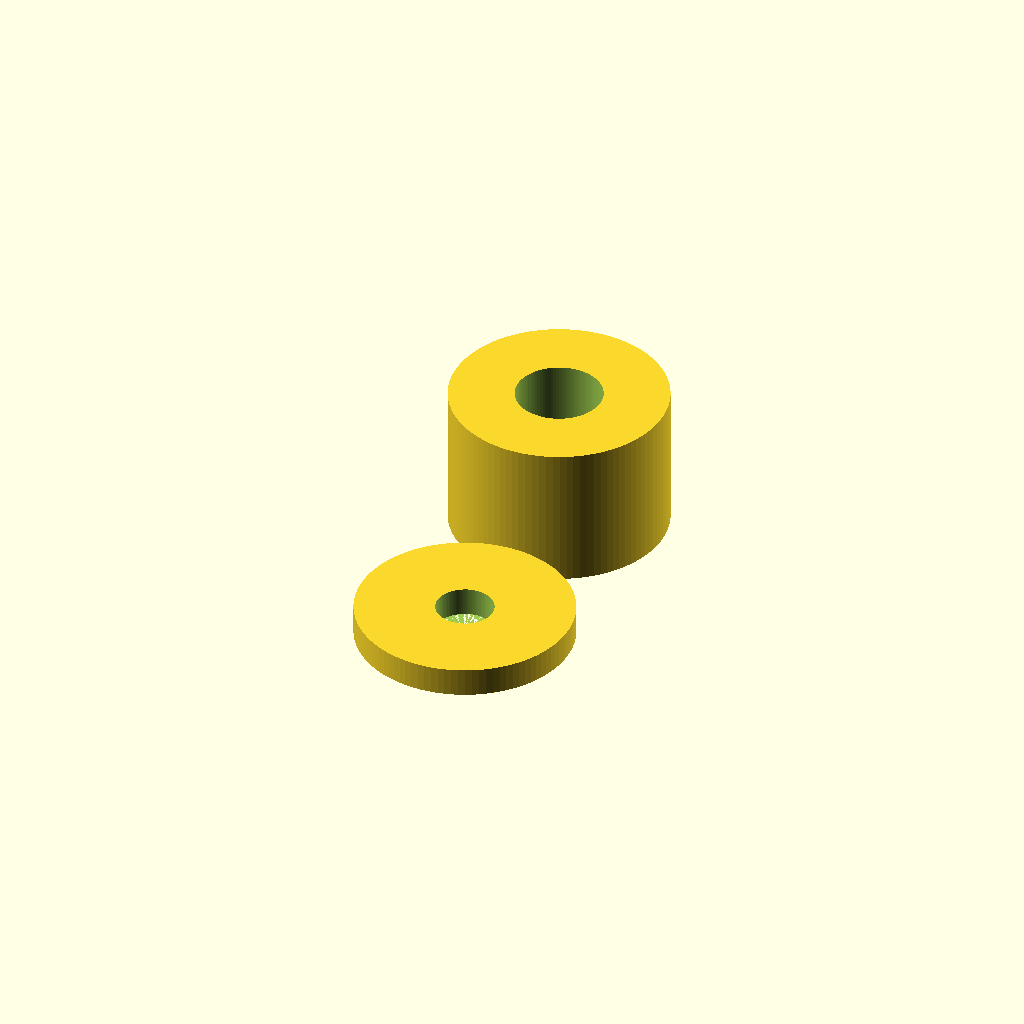
Cell 1: rendered with the file's own defaults.
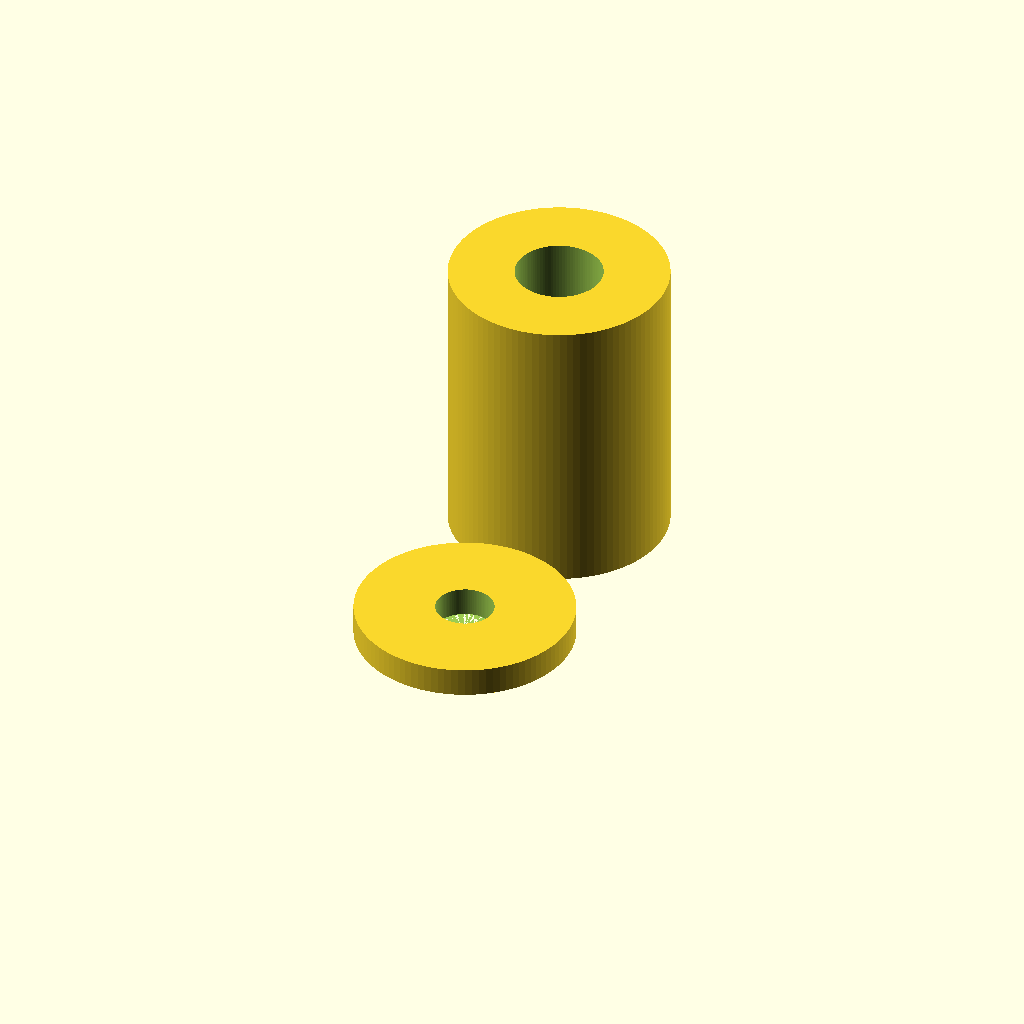
Cell 2: ref_height = 0.5 (everything else at default).
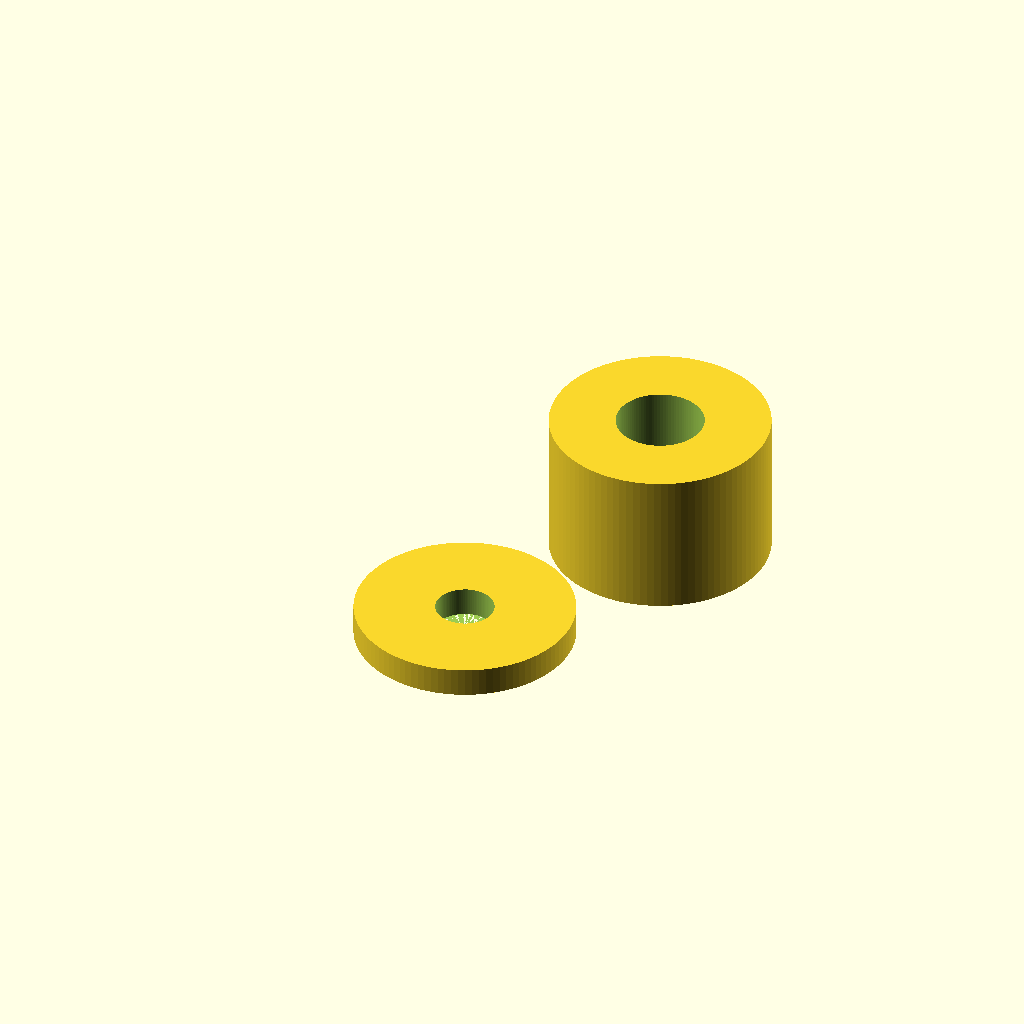
Cell 3: main_center_x = 0.375 (everything else at default).
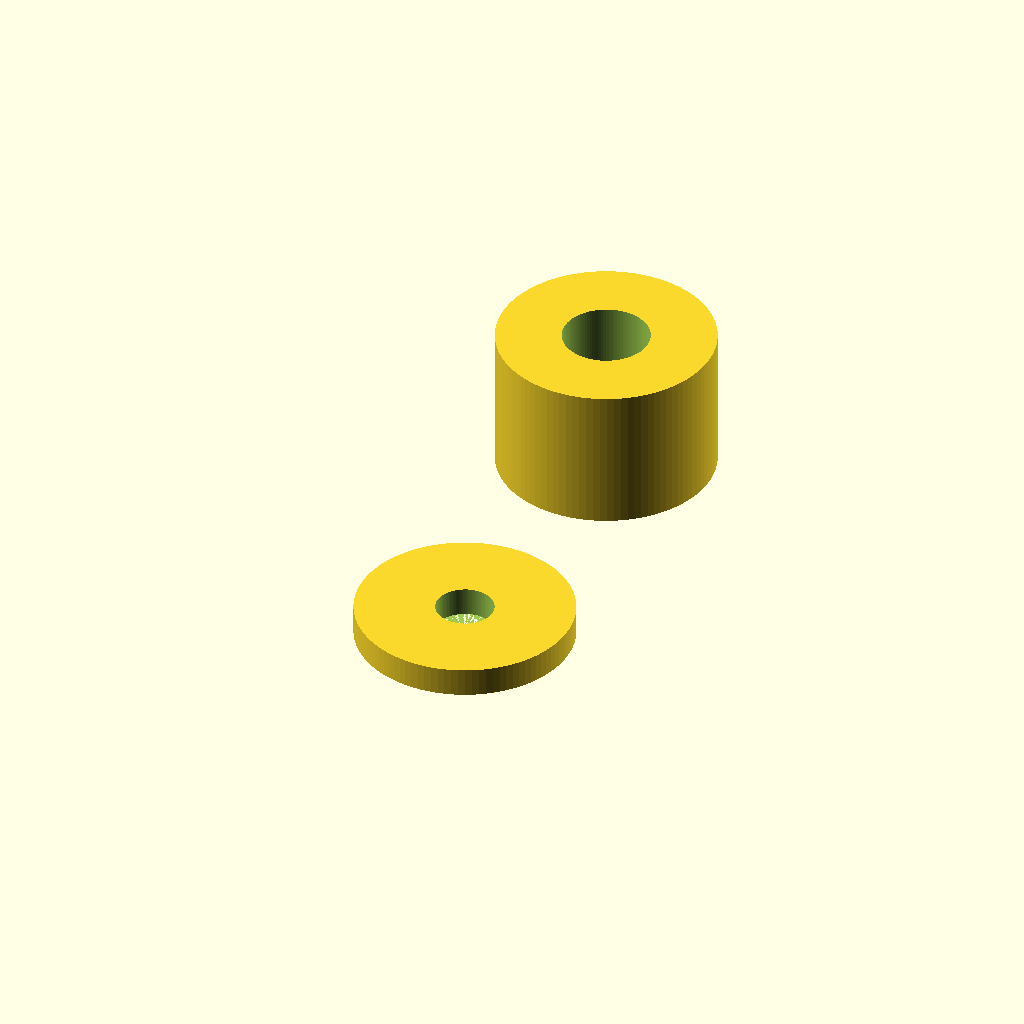
Cell 4 — main_center_y set to 0.375, the other parameters unchanged.
One fixed orthographic camera (rotation 55°, 0°, 25°; colour scheme Cornfield) for every cell.
The OpenSCAD source (projects/p3d-bench/demo/runs/text2cad_0007_00073878_parametric_openscad_doubao-reason/generated.scad):
// Global resolution for smooth curved surfaces
$fn = 100;

// ==============================
// PARAMETRIC DIMENSION DEFINITIONS
// ==============================
// Base reference dimensions
ref_length = 0.375;   // X-axis reference span
ref_width = 0.375;    // Y-axis reference span
ref_height = 0.25;    // Z-axis max height of main sleeve

// Main annular sleeve parameters
main_center_x = 0.1875;   // X position of main cylinder center
main_center_y = 0.1875;   // Y position of main cylinder center
main_outer_r = 0.1875;    // Outer radius of main sleeve
main_bore_r = 0.075;      // Inner through bore radius of main sleeve
main_height = ref_height; // Total height of main sleeve

// Shallow annular tab parameters
tab_center_x = 0.1875;    // X position of tab center
tab_center_y = -0.1875;   // Y position of tab center
tab_outer_r = 0.1875;     // Outer radius of tab
tab_bore_r = 0.05;        // Inner through bore radius of tab
tab_height = 0.05;        // Height of shallow tab (lower than main sleeve)

// Underside recess cut parameters
recess_center_x = main_center_x;
recess_center_y = main_center_y;
recess_r = 0.075;         // Radius of underside recess
recess_depth = 0.125;     // Depth of recess measured up from base (Z=0)

// ==============================
// REUSABLE MODULE DEFINITIONS
// ==============================
// Annular (hollow) cylinder module
module annular_cylinder(height, outer_r, inner_r, center = false) {
    difference() {
        // Outer solid cylinder
        cylinder(h = height, r = outer_r, center = center);
        // Inner through bore (extra height to ensure complete cut)
        cylinder(h = height + 0.1, r = inner_r, center = center);
    }
}

// ==============================
// MAIN MODEL ASSEMBLY
// ==============================
difference() {
    // Union of all positive solid features
    union() {
        // Main annular sleeve
        translate([main_center_x, main_center_y, 0])
            annular_cylinder(main_height, main_outer_r, main_bore_r);
        
        // Shallow attached annular tab
        translate([tab_center_x, tab_center_y, 0])
            annular_cylinder(tab_height, tab_outer_r, tab_bore_r);
    }
    
    // Underside recess cut associated with main bore
    translate([recess_center_x, recess_center_y, 0])
        cylinder(h = recess_depth, r = recess_r);
}
Parameter table extracted from the source (name, type, default, range or options):
ref_length: number, default 0.375
ref_width: number, default 0.375
ref_height: number, default 0.25
main_center_x: number, default 0.1875
main_center_y: number, default 0.1875
main_outer_r: number, default 0.1875
main_bore_r: number, default 0.075
tab_center_x: number, default 0.1875
tab_center_y: number, default -0.1875
tab_outer_r: number, default 0.1875
tab_bore_r: number, default 0.05
tab_height: number, default 0.05
recess_r: number, default 0.075
recess_depth: number, default 0.125
